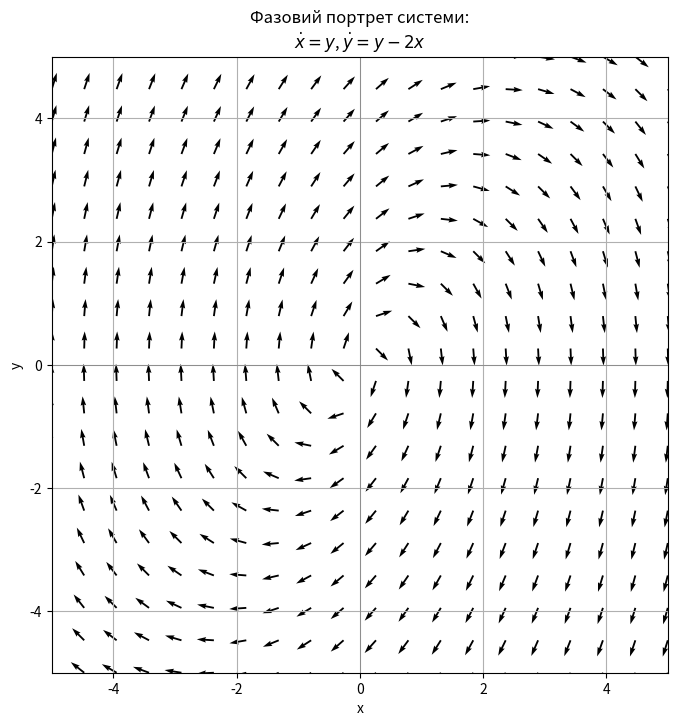

This chart was generated by the following Python code:
import numpy as np
import matplotlib.pyplot as plt

# Сітка для побудови
x_vals = np.linspace(-5, 5, 20)
y_vals = np.linspace(-5, 5, 20)
X, Y = np.meshgrid(x_vals, y_vals)

# Векторне поле для системи: dx/dt = y, dy/dt = y - 2x
U = Y
V = Y - 2*X

# Нормалізуємо вектори для гарного відображення напрямів
magnitude = np.sqrt(U**2 + V**2)
U_norm = U / magnitude
V_norm = V / magnitude

# Побудова фазового портрета
plt.figure(figsize=(8, 8))
plt.quiver(X, Y, U_norm, V_norm, angles='xy')
plt.title("Фазовий портрет системи:\n$\dot{x} = y$, $\dot{y} = y - 2x$")
plt.xlabel("x")
plt.ylabel("y")
plt.axhline(0, color='gray', linewidth=0.5)
plt.axvline(0, color='gray', linewidth=0.5)
plt.grid(True)
plt.xlim(-5, 5)
plt.ylim(-5, 5)
plt.gca().set_aspect('equal')
plt.show()
